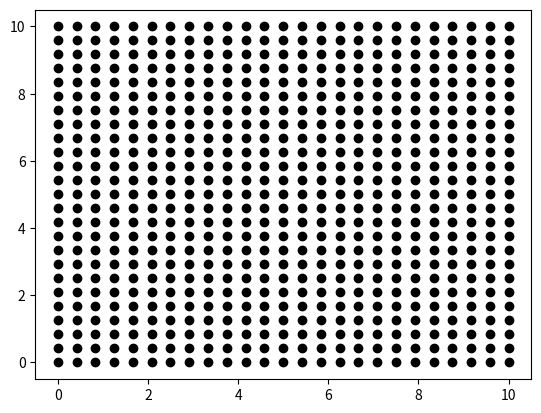

The matplotlib source for this figure:
# Import libraries
import numpy as np

# For displaying data
import matplotlib.pyplot as plt  # 2d simulation


# Generate a 25x25 Meshgrid with 2500 total values between 0 and 10
xvalues = np.linspace(0, 10, num=25)
yvalues = np.linspace(0, 10, num=25)

# Create the grid
x_mesh, y_mesh = np.meshgrid(xvalues, yvalues)

# Plot the grid points with pyplot
plt.plot(x_mesh, y_mesh, marker="o", color="k", linestyle="none")
plt.show()
